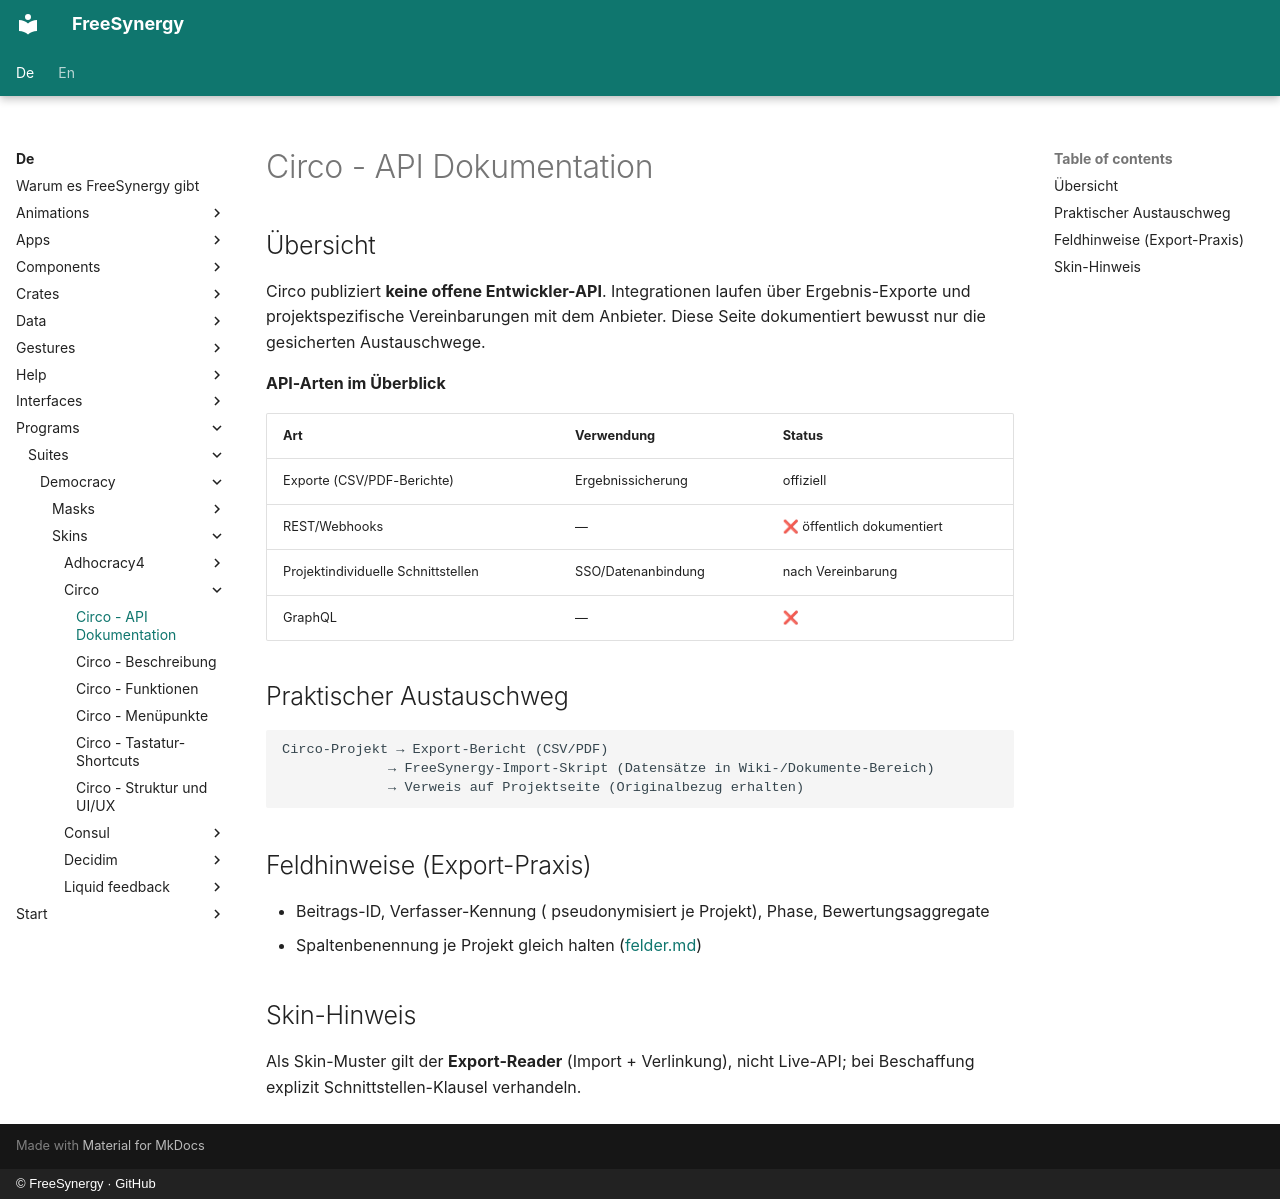

repository: FreeSynergy/fs-documentation · page: de/programs/suites/democracy/skins/circo/api/index.html · generator: mkdocs · copyright: © FreeSynergy · GitHub

# Circo - API Dokumentation

## Übersicht

Circo publiziert **keine offene Entwickler-API**. Integrationen laufen über Ergebnis-Exporte und projektspezifische Vereinbarungen mit dem Anbieter. Diese Seite dokumentiert bewusst nur die gesicherten Austauschwege.

**API-Arten im Überblick**

| Art | Verwendung | Status |
|-----|------------|--------|
| Exporte (CSV/PDF-Berichte) | Ergebnissicherung | offiziell |
| REST/Webhooks | — | ❌ öffentlich dokumentiert |
| Projektindividuelle Schnittstellen | SSO/Datenanbindung | nach Vereinbarung |
| GraphQL | — | ❌ |

## Praktischer Austauschweg

```
Circo-Projekt → Export-Bericht (CSV/PDF)
             → FreeSynergy-Import-Skript (Datensätze in Wiki-/Dokumente-Bereich)
             → Verweis auf Projektseite (Originalbezug erhalten)
```

## Feldhinweise (Export-Praxis)

- Beitrags-ID, Verfasser-Kennung ( pseudonymisiert je Projekt), Phase, Bewertungsaggregate
- Spaltenbenennung je Projekt gleich halten ([felder.md](../../../../../data/felder.md))

## Skin-Hinweis

Als Skin-Muster gilt der **Export-Reader** (Import + Verlinkung), nicht Live-API; bei Beschaffung explizit Schnittstellen-Klausel verhandeln.
